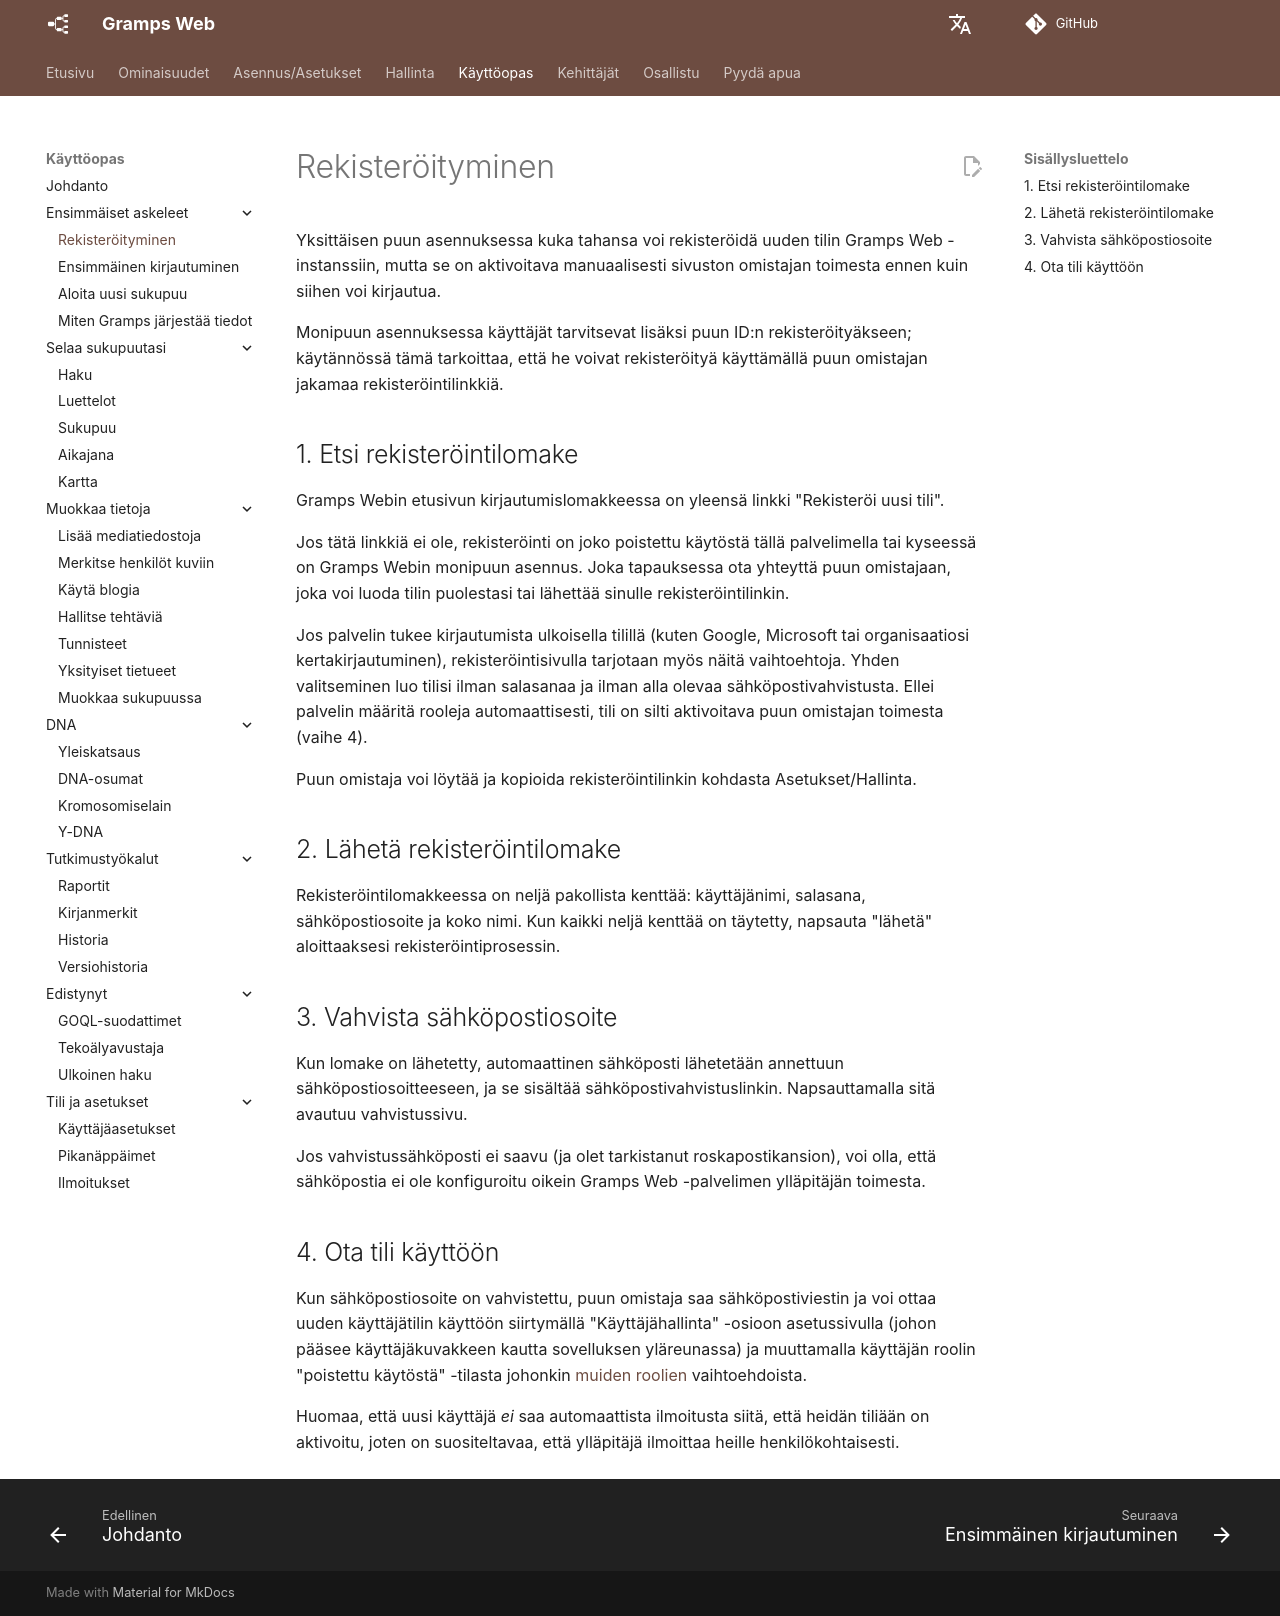

repository: gramps-project/gramps-web-docs · page: fi/user-guide/registration/index.html · generator: mkdocs

Yksittäisen puun asennuksessa kuka tahansa voi rekisteröidä uuden tilin Gramps Web -instanssiin, mutta se on aktivoitava manuaalisesti sivuston omistajan toimesta ennen kuin siihen voi kirjautua.

Monipuun asennuksessa käyttäjät tarvitsevat lisäksi puun ID:n rekisteröityäkseen; käytännössä tämä tarkoittaa, että he voivat rekisteröityä käyttämällä puun omistajan jakamaa rekisteröintilinkkiä.

## 1. Etsi rekisteröintilomake

Gramps Webin etusivun kirjautumislomakkeessa on yleensä linkki "Rekisteröi uusi tili".

Jos tätä linkkiä ei ole, rekisteröinti on joko poistettu käytöstä tällä palvelimella tai kyseessä on Gramps Webin monipuun asennus. Joka tapauksessa ota yhteyttä puun omistajaan, joka voi luoda tilin puolestasi tai lähettää sinulle rekisteröintilinkin.

Jos palvelin tukee kirjautumista ulkoisella tilillä (kuten Google, Microsoft tai organisaatiosi kertakirjautuminen), rekisteröintisivulla tarjotaan myös näitä vaihtoehtoja. Yhden valitseminen luo tilisi ilman salasanaa ja ilman alla olevaa sähköpostivahvistusta. Ellei palvelin määritä rooleja automaattisesti, tili on silti aktivoitava puun omistajan toimesta (vaihe 4).

Puun omistaja voi löytää ja kopioida rekisteröintilinkin kohdasta Asetukset/Hallinta.

## 2. Lähetä rekisteröintilomake

Rekisteröintilomakkeessa on neljä pakollista kenttää: käyttäjänimi, salasana, sähköpostiosoite ja koko nimi. Kun kaikki neljä kenttää on täytetty, napsauta "lähetä" aloittaaksesi rekisteröintiprosessin.

## 3. Vahvista sähköpostiosoite

Kun lomake on lähetetty, automaattinen sähköposti lähetetään annettuun sähköpostiosoitteeseen, ja se sisältää sähköpostivahvistuslinkin. Napsauttamalla sitä avautuu vahvistussivu.

Jos vahvistussähköposti ei saavu (ja olet tarkistanut roskapostikansion), voi olla, että sähköpostia ei ole konfiguroitu oikein Gramps Web -palvelimen ylläpitäjän toimesta.

## 4. Ota tili käyttöön

Kun sähköpostiosoite on vahvistettu, puun omistaja saa sähköpostiviestin ja voi ottaa uuden käyttäjätilin käyttöön siirtymällä "Käyttäjähallinta" -osioon asetussivulla (johon pääsee käyttäjäkuvakkeen kautta sovelluksen yläreunassa) ja muuttamalla käyttäjän roolin "poistettu käytöstä" -tilasta johonkin [muiden roolien](../install_setup/users.md) vaihtoehdoista.

Huomaa, että uusi käyttäjä *ei* saa automaattista ilmoitusta siitä, että heidän tiliään on aktivoitu, joten on suositeltavaa, että ylläpitäjä ilmoittaa heille henkilökohtaisesti.
